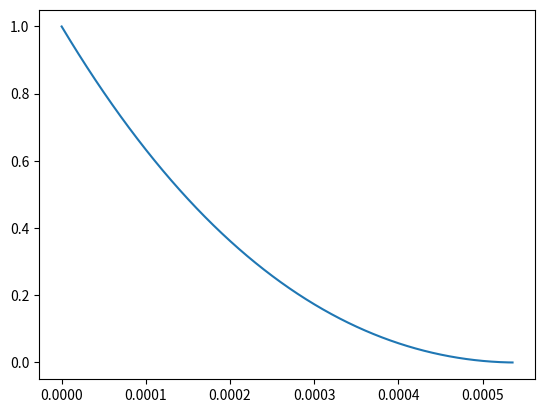

Write the Python code that produced this figure.
import numpy as np
import matplotlib.pyplot as plt
R=10
L=10*10**-3
E=10
tau=L/R
t=np.linspace(0,5*tau,1000)
dt=5*tau/1000
# i=[0]
# for k in range(999) :
#     i.append(i[k]+(E-R*i[k])/L*dt)

# i_th=E/R*(1-np.exp(-t/tau))

# plt.plot(t,i)
# plt.plot(t,i_th)
# plt.show()
K=0.001
i=[E/R]
for k in range(999) :
    i.append(i[k]-(R*i[k]+np.sqrt(i[k]/K))/L*dt)

plt.plot(t,i)
plt.show()
